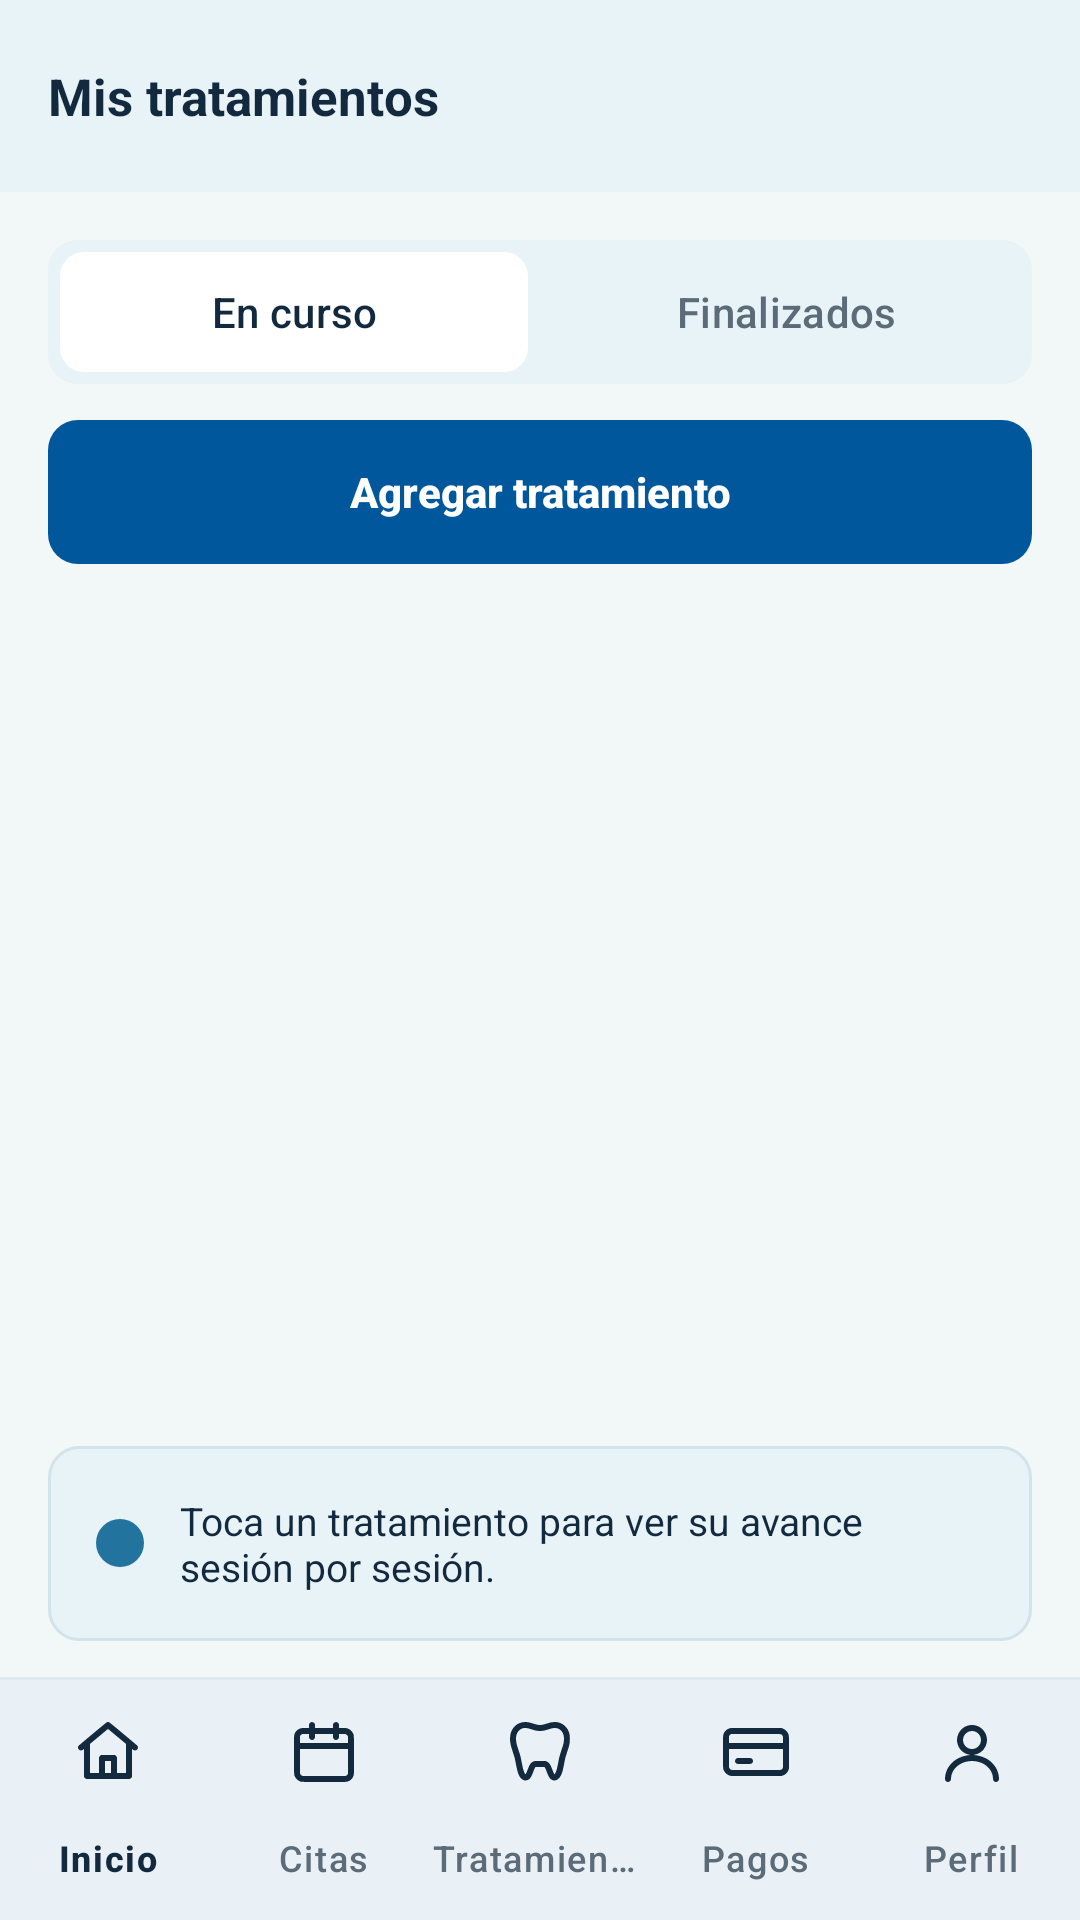

Produce the Android XML layout that renders to this screen, including the resource entries it uses.
<!-- AndroidManifest.xml: application theme Theme.PRY_Vital_Dent_Movil -->
<!-- res/layout/fragment_tratamientos.xml -->
<?xml version="1.0" encoding="utf-8"?>
<androidx.constraintlayout.widget.ConstraintLayout xmlns:android="http://schemas.android.com/apk/res/android"
    xmlns:app="http://schemas.android.com/apk/res-auto"
    xmlns:tools="http://schemas.android.com/tools"
    android:layout_width="match_parent"
    android:layout_height="match_parent"
    android:background="@color/vd_fondo">

    <com.google.android.material.appbar.MaterialToolbar
        android:id="@+id/tbTratamientos"
        android:layout_width="0dp"
        android:layout_height="wrap_content"
        app:layout_constraintEnd_toEndOf="parent"
        app:layout_constraintStart_toStartOf="parent"
        app:layout_constraintTop_toTopOf="parent"
        app:title="@string/tratamientos_titulo" />

    <com.google.android.material.tabs.TabLayout
        android:id="@+id/tlTratamientos"
        android:layout_width="0dp"
        android:layout_height="wrap_content"
        android:layout_marginStart="@dimen/vd_margen_pantalla"
        android:layout_marginTop="@dimen/vd_espacio_l"
        android:layout_marginEnd="@dimen/vd_margen_pantalla"
        app:layout_constraintEnd_toEndOf="parent"
        app:layout_constraintStart_toStartOf="parent"
        app:layout_constraintTop_toBottomOf="@+id/tbTratamientos">

        <com.google.android.material.tabs.TabItem
            android:layout_width="wrap_content"
            android:layout_height="wrap_content"
            android:text="@string/tab_en_curso" />

        <com.google.android.material.tabs.TabItem
            android:layout_width="wrap_content"
            android:layout_height="wrap_content"
            android:text="@string/tab_finalizados" />
    </com.google.android.material.tabs.TabLayout>

    
    <com.google.android.material.button.MaterialButton
        android:id="@+id/btnAgregarTratamiento"
        style="@style/VitalDent.Boton.Primario"
        android:layout_width="0dp"
        android:layout_height="wrap_content"
        android:layout_marginStart="@dimen/vd_margen_pantalla"
        android:layout_marginTop="@dimen/vd_espacio_m"
        android:layout_marginEnd="@dimen/vd_margen_pantalla"
        android:text="@string/accion_agregar_tratamiento"
        app:layout_constraintEnd_toEndOf="parent"
        app:layout_constraintStart_toStartOf="parent"
        app:layout_constraintTop_toBottomOf="@+id/tlTratamientos" />

    
    <androidx.recyclerview.widget.RecyclerView
        android:id="@+id/rvTratamientos"
        android:layout_width="0dp"
        android:layout_height="0dp"
        android:clipToPadding="false"
        android:paddingStart="@dimen/vd_margen_pantalla"
        android:paddingTop="@dimen/vd_espacio_m"
        android:paddingEnd="@dimen/vd_margen_pantalla"
        app:layoutManager="androidx.recyclerview.widget.LinearLayoutManager"
        app:layout_constrainedHeight="true"
        app:layout_constraintBottom_toTopOf="@+id/tvAvisoTratamientos"
        app:layout_constraintEnd_toEndOf="parent"
        app:layout_constraintStart_toStartOf="parent"
        app:layout_constraintTop_toBottomOf="@+id/btnAgregarTratamiento"
        app:layout_constraintVertical_bias="0"
        app:layout_constraintVertical_chainStyle="packed"
        tools:itemCount="3"
        tools:listitem="@layout/item_tratamiento" />

    <TextView
        android:id="@+id/tvAvisoTratamientos"
        style="@style/VitalDent.Aviso"
        android:layout_width="0dp"
        android:layout_height="wrap_content"
        android:layout_marginStart="@dimen/vd_margen_pantalla"
        android:layout_marginEnd="@dimen/vd_margen_pantalla"
        android:layout_marginBottom="@dimen/vd_espacio_m"
        android:text="@string/tratamientos_aviso"
        app:layout_constraintBottom_toTopOf="@+id/divNavegacion"
        app:layout_constraintEnd_toEndOf="parent"
        app:layout_constraintStart_toStartOf="parent"
        app:layout_constraintTop_toBottomOf="@+id/rvTratamientos" />

    
    <com.google.android.material.divider.MaterialDivider
        android:id="@+id/divNavegacion"
        android:layout_width="0dp"
        android:layout_height="wrap_content"
        app:layout_constraintBottom_toTopOf="@+id/bnvNavegacion"
        app:layout_constraintEnd_toEndOf="parent"
        app:layout_constraintStart_toStartOf="parent" />

    <com.google.android.material.bottomnavigation.BottomNavigationView
        android:id="@+id/bnvNavegacion"
        android:layout_width="0dp"
        android:layout_height="wrap_content"
        app:layout_constraintBottom_toBottomOf="parent"
        app:layout_constraintEnd_toEndOf="parent"
        app:layout_constraintStart_toStartOf="parent"
        app:menu="@menu/menu_navegacion_inferior" />

</androidx.constraintlayout.widget.ConstraintLayout>
<!-- res/layout/item_tratamiento.xml (included above) -->
<?xml version="1.0" encoding="utf-8"?>
<com.google.android.material.card.MaterialCardView xmlns:android="http://schemas.android.com/apk/res/android"
    xmlns:app="http://schemas.android.com/apk/res-auto"
    xmlns:tools="http://schemas.android.com/tools"
    android:layout_width="match_parent"
    android:layout_height="wrap_content"
    android:layout_marginBottom="@dimen/vd_espacio_m"
    android:clickable="true"
    android:focusable="true">

    <androidx.constraintlayout.widget.ConstraintLayout
        android:layout_width="match_parent"
        android:layout_height="wrap_content"
        android:padding="@dimen/vd_espacio_l">

        <TextView
            android:id="@+id/tvTratamientoNombre"
            style="@style/VitalDent.Texto.TituloTarjeta"
            android:layout_width="0dp"
            android:layout_height="wrap_content"
            android:layout_marginEnd="@dimen/vd_espacio_s"
            app:layout_constraintEnd_toStartOf="@+id/tvTratamientoEstado"
            app:layout_constraintStart_toStartOf="parent"
            app:layout_constraintTop_toTopOf="parent"
            tools:text="@string/ej_tratamiento_ortodoncia_fija" />

        <TextView
            android:id="@+id/tvTratamientoDetalle"
            style="@style/VitalDent.Texto.Secundario"
            android:layout_width="0dp"
            android:layout_height="wrap_content"
            android:layout_marginTop="@dimen/vd_espacio_xs"
            app:layout_constraintEnd_toEndOf="@+id/tvTratamientoNombre"
            app:layout_constraintStart_toStartOf="parent"
            app:layout_constraintTop_toBottomOf="@+id/tvTratamientoNombre"
            tools:text="@string/ej_tratamiento_inicio" />

        <TextView
            android:id="@+id/tvTratamientoEstado"
            style="@style/VitalDent.Estado"
            android:layout_width="wrap_content"
            android:layout_height="wrap_content"
            app:layout_constraintEnd_toEndOf="parent"
            app:layout_constraintTop_toTopOf="parent"
            tools:text="@string/estado_en_curso" />

        <com.google.android.material.progressindicator.LinearProgressIndicator
            android:id="@+id/pbTratamiento"
            android:layout_width="0dp"
            android:layout_height="wrap_content"
            android:layout_marginTop="@dimen/vd_espacio_m"
            app:layout_constraintEnd_toEndOf="parent"
            app:layout_constraintStart_toStartOf="parent"
            app:layout_constraintTop_toBottomOf="@+id/tvTratamientoDetalle"
            tools:progress="60" />

        <TextView
            android:id="@+id/tvTratamientoSesion"
            style="@style/VitalDent.Texto.Secundario"
            android:layout_width="wrap_content"
            android:layout_height="wrap_content"
            android:layout_marginTop="@dimen/vd_espacio_m"
            app:layout_constraintStart_toStartOf="parent"
            app:layout_constraintTop_toBottomOf="@+id/pbTratamiento"
            tools:text="@string/ej_sesion_9_15" />

        <TextView
            android:id="@+id/tvTratamientoPorcentaje"
            style="@style/VitalDent.Texto"
            android:layout_width="wrap_content"
            android:layout_height="wrap_content"
            android:textStyle="bold"
            app:layout_constraintBaseline_toBaselineOf="@+id/tvTratamientoSesion"
            app:layout_constraintEnd_toEndOf="parent"
            tools:text="@string/ej_porcentaje_60" />
    </androidx.constraintlayout.widget.ConstraintLayout>
</com.google.android.material.card.MaterialCardView>
<!-- resources referenced by this layout -->
<resources>
  <color name="vd_fondo">#FFF2F7F8</color>
  <dimen name="vd_espacio_l">16dp</dimen>
  <dimen name="vd_espacio_m">12dp</dimen>
  <dimen name="vd_espacio_s">8dp</dimen>
  <dimen name="vd_espacio_xs">4dp</dimen>
  <dimen name="vd_margen_pantalla">16dp</dimen>
  <string name="accion_agregar_tratamiento">Agregar tratamiento</string>
  <string name="ej_porcentaje_60">60 %</string>
  <string name="ej_sesion_9_15">Sesión 9 de 15</string>
  <string name="ej_tratamiento_inicio">Inició 10 feb 2026 · Dr. Andrés Ruiz</string>
  <string name="ej_tratamiento_ortodoncia_fija">Ortodoncia fija</string>
  <string name="estado_en_curso">En curso</string>
  <string name="tab_en_curso">En curso</string>
  <string name="tab_finalizados">Finalizados</string>
  <string name="tratamientos_aviso">Toca un tratamiento para ver su avance sesión por sesión.</string>
  <string name="tratamientos_titulo">Mis tratamientos</string>
  <style name="VitalDent.Texto" parent="">
          <item name="android:textColor">@color/vd_texto_primario</item>
          <item name="android:textSize">@dimen/vd_texto_cuerpo</item>
      </style>
  <style name="VitalDent.Texto.Secundario" parent="VitalDent.Texto">
          <item name="android:textColor">@color/vd_texto_secundario</item>
          <item name="android:textSize">@dimen/vd_texto_etiqueta</item>
      </style>
  <style name="VitalDent.Texto.TituloTarjeta" parent="VitalDent.Texto">
          <item name="android:textSize">@dimen/vd_texto_subtitulo</item>
          <item name="android:fontFamily">sans-serif-medium</item>
      </style>
  <dimen name="vd_texto_etiqueta">13sp</dimen>
  <dimen name="vd_alto_boton">48dp</dimen>
  <color name="vd_primario">#FF01579B</color>
  <color name="vd_sobre_primario">#FFFFFFFF</color>
  <dimen name="vd_radio_m">10dp</dimen>
  <dimen name="vd_texto_pequeno">13sp</dimen>
  <color name="vd_texto_primario">#FF13293D</color>
  <dimen name="vd_texto_cuerpo">14sp</dimen>
  <color name="vd_texto_secundario">#FF5B6B78</color>
  <dimen name="vd_texto_subtitulo">15sp</dimen>
  <style name="Base.Theme.PRY_Vital_Dent_Movil" parent="Theme.Material3.Light.NoActionBar" />
  <color name="vd_superficie">#FFE8F3F8</color>
  <color name="vd_acento">#FF22749E</color>
  <color name="vd_lienzo">#FFFFFFFF</color>
  <color name="vd_borde">#FFD3E3EA</color>
  <color name="vd_divisor">#FFDDEAF0</color>
  <color name="vd_error">#FFB83232</color>
  <style name="VitalDent.Divisor" parent="Widget.Material3.MaterialDivider">
          <item name="dividerColor">@color/vd_divisor</item>
      </style>
  <dimen name="vd_borde_fino">1dp</dimen>
  <dimen name="vd_icono_s">16dp</dimen>
  <dimen name="vd_radio_pastilla">50dp</dimen>
  <dimen name="vd_borde_grueso">1.5dp</dimen>
  <color name="vd_texto_terciario">#FF7D8B96</color>
  <dimen name="vd_radio_l">12dp</dimen>
  <dimen name="vd_alto_encabezado">64dp</dimen>
  <style name="TextAppearance.VitalDent.Nav.Activo" parent="TextAppearance.VitalDent.Nav">
          <item name="android:textStyle">bold</item>
      </style>
  <style name="TextAppearance.VitalDent.Nav" parent="TextAppearance.Material3.LabelSmall">
          <item name="android:textSize">@dimen/vd_texto_micro</item>
      </style>
  <style name="VitalDent.NavInferior.Indicador" parent="Widget.Material3.BottomNavigationView.ActiveIndicator">
          <item name="android:color">@android:color/transparent</item>
      </style>
  <dimen name="vd_alto_progreso">6dp</dimen>
  <style name="TextAppearance.VitalDent.Chip" parent="TextAppearance.Material3.LabelLarge">
          <item name="android:textSize">@dimen/vd_texto_etiqueta</item>
          <item name="android:textStyle">bold</item>
      </style>
  <dimen name="vd_texto_encabezado">17sp</dimen>
  <dimen name="vd_radio_s">8dp</dimen>
  <dimen name="vd_texto_micro">12sp</dimen>
</resources>
